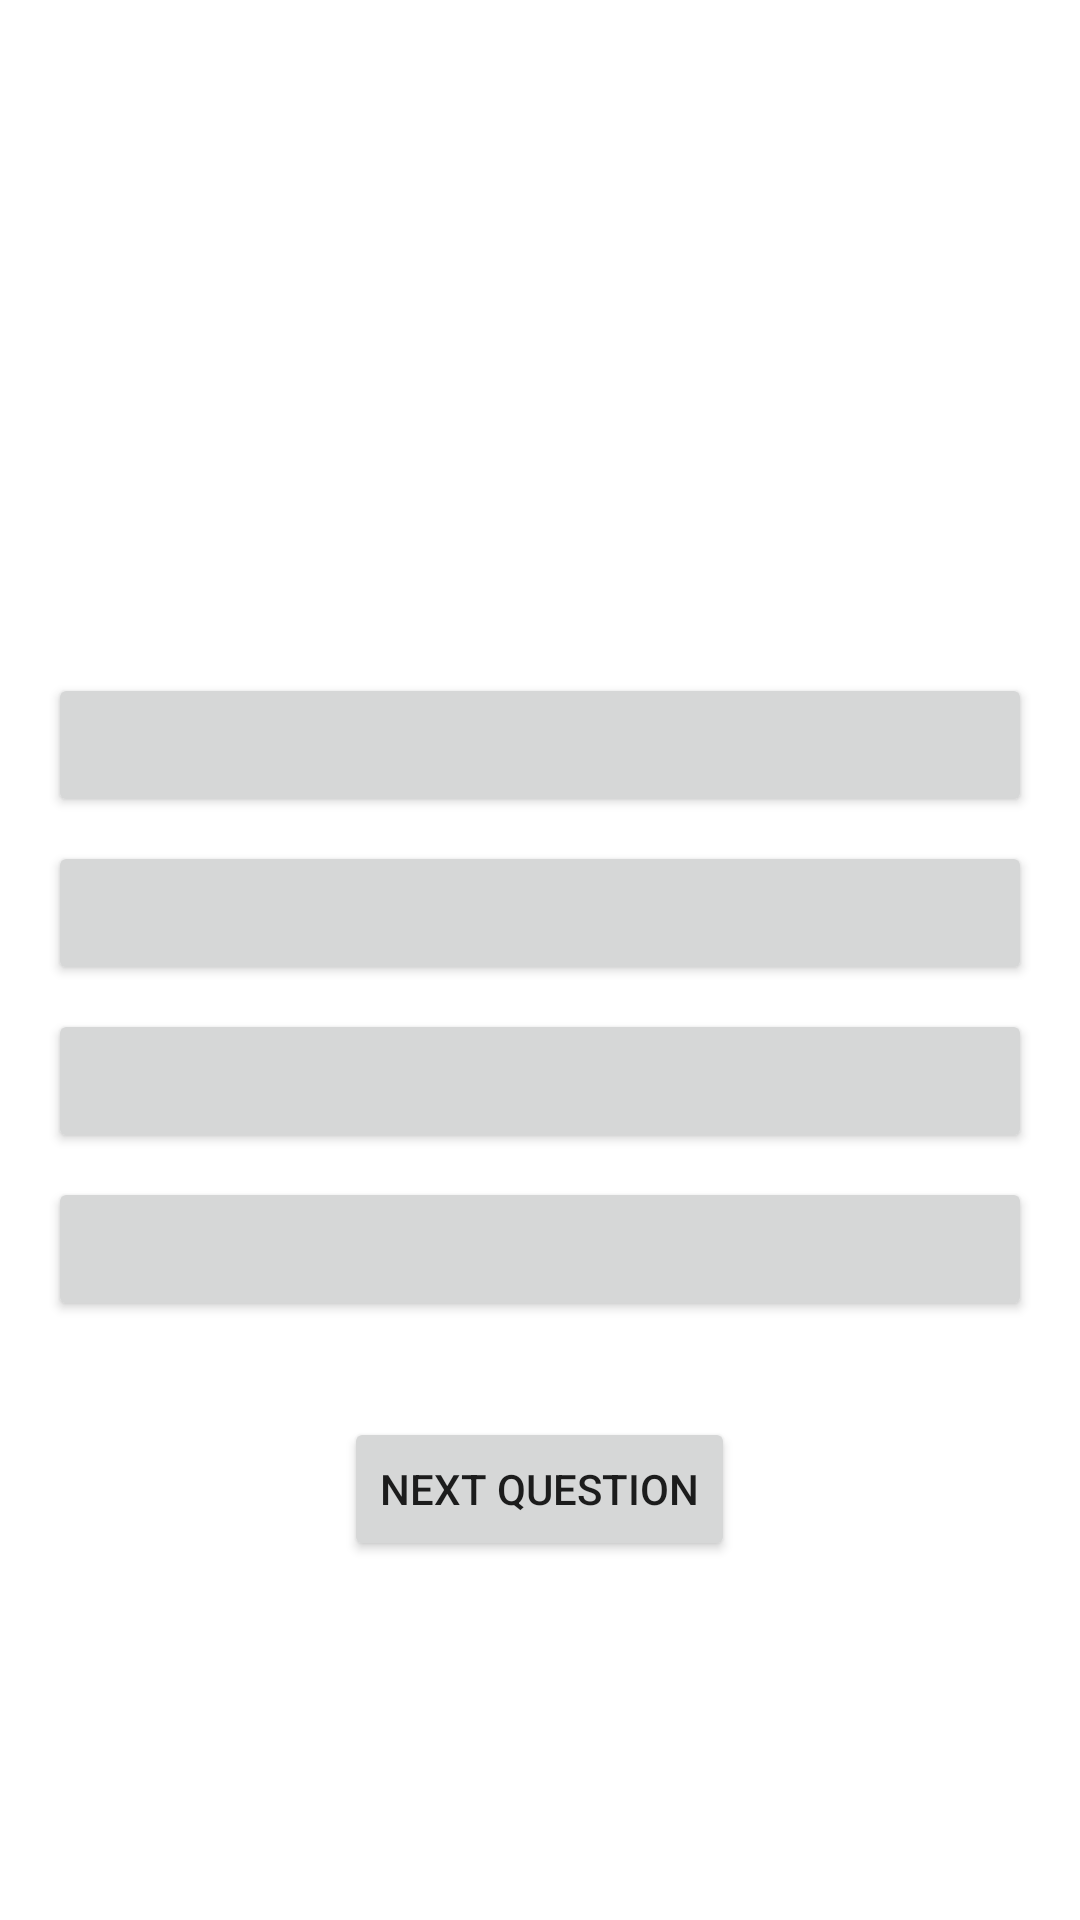

Here is an Android app screen rendered from its layout file. Give the layout XML and the strings, colors and styles it references.
<!-- AndroidManifest.xml: application theme Theme.GeographyQuiz -->
<!-- res/layout/activity_quiz.xml -->
<?xml version="1.0" encoding="utf-8"?>
<LinearLayout
        xmlns:android="http://schemas.android.com/apk/res/android"
        android:layout_width="match_parent"
        android:layout_height="match_parent"
        android:orientation="vertical"
        android:padding="16dp"
        android:gravity="center">

    
    <TextView
            android:id="@+id/questionText"
            android:layout_width="match_parent"
            android:layout_height="wrap_content"
            android:textSize="24sp"
            android:textStyle="bold"
            android:gravity="center"
            android:layout_marginBottom="32dp"/>

    
    <TextView
            android:id="@+id/feedbackText"
            android:layout_width="match_parent"
            android:layout_height="wrap_content"
            android:textSize="18sp"
            android:gravity="center"
            android:layout_marginBottom="16dp"/>

    
    <Button
            android:id="@+id/option1Button"
            android:layout_width="match_parent"
            android:layout_height="wrap_content"
            android:layout_marginBottom="8dp"/>

    <Button
            android:id="@+id/option2Button"
            android:layout_width="match_parent"
            android:layout_height="wrap_content"
            android:layout_marginBottom="8dp"/>

    <Button
            android:id="@+id/option3Button"
            android:layout_width="match_parent"
            android:layout_height="wrap_content"
            android:layout_marginBottom="8dp"/>

    <Button
            android:id="@+id/option4Button"
            android:layout_width="match_parent"
            android:layout_height="wrap_content"
            android:layout_marginBottom="32dp"/>

    
    <Button
            android:id="@+id/nextButton"
            android:layout_width="wrap_content"
            android:layout_height="wrap_content"
            android:text="Next Question"/>
</LinearLayout>
<!-- resources referenced by this layout -->
<resources>
  <style name="Theme.GeographyQuiz" parent="Theme.MaterialComponents.DayNight.DarkActionBar">
          
          <item name="colorPrimary">@color/purple_500</item>
          <item name="colorPrimaryVariant">@color/purple_700</item>
          <item name="colorOnPrimary">@color/white</item>
          
          <item name="colorSecondary">@color/teal_200</item>
          <item name="colorSecondaryVariant">@color/teal_700</item>
          <item name="colorOnSecondary">@color/black</item>
          
          <item name="android:statusBarColor">?attr/colorPrimaryVariant</item>
          
      </style>
  <!-- not gathered from this repository: default colours our renderer supplied (Android Studio template values) -->
  <color name="purple_500">#FF6200EE</color>
  <color name="purple_700">#FF3700B3</color>
  <color name="teal_200">#FF03DAC5</color>
  <color name="teal_700">#FF018786</color>
  <color name="black">#FF000000</color>
  <color name="white">#FFFFFFFF</color>
</resources>
